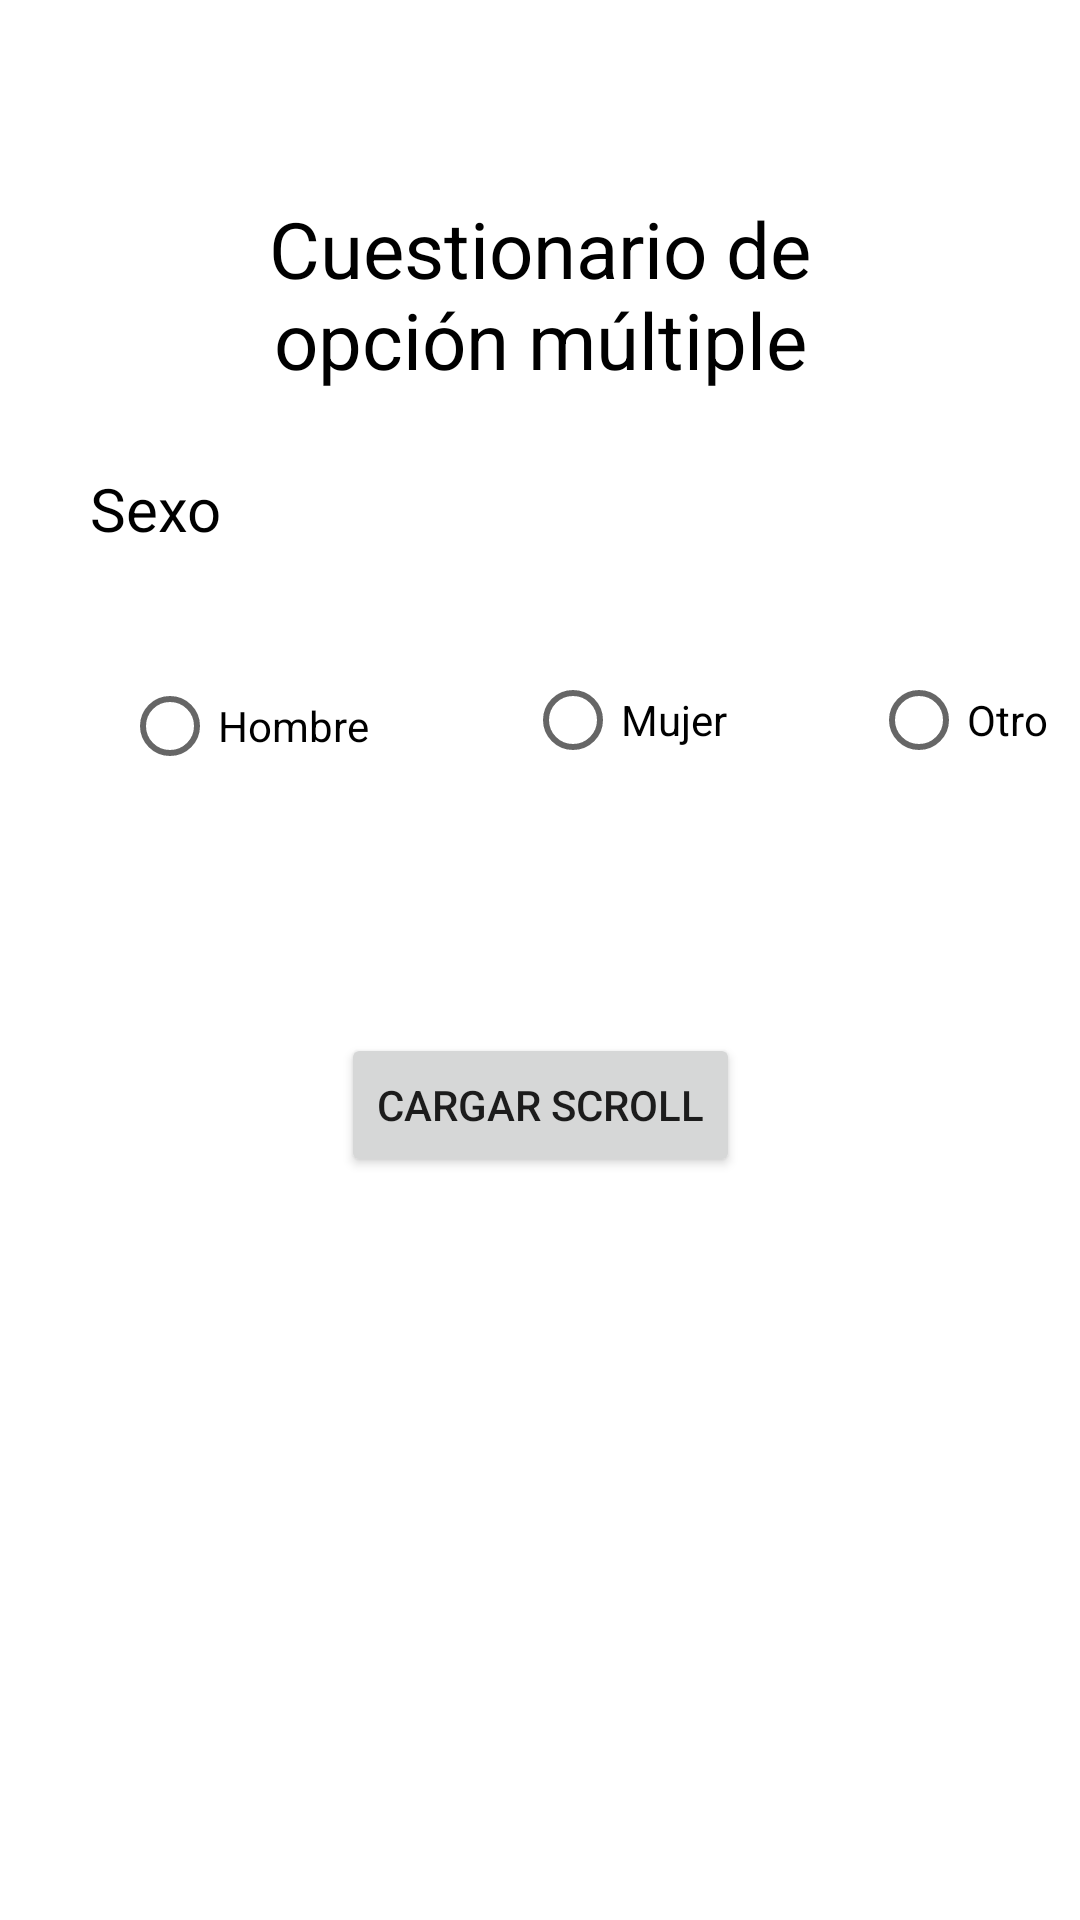

Here is an Android app screen rendered from its layout file. Give the layout XML and the strings, colors and styles it references.
<!-- AndroidManifest.xml: application theme Theme.TSDMH_7S21_252_P2E1_AMM -->
<!-- res/layout/activity_question.xml -->
<?xml version="1.0" encoding="utf-8"?>
<androidx.constraintlayout.widget.ConstraintLayout xmlns:android="http://schemas.android.com/apk/res/android"
    xmlns:app="http://schemas.android.com/apk/res-auto"
    xmlns:tools="http://schemas.android.com/tools"
    android:id="@+id/main"
    android:layout_width="match_parent"
    android:layout_height="match_parent"
    tools:context=".QuestionsActivity">

    <TextView
        android:id="@+id/titulo2"
        android:layout_width="254dp"
        android:layout_height="76dp"
        android:layout_marginTop="60dp"
        android:textSize="26sp"
        android:gravity="center"
        android:text="@string/titulo2"
        android:textColor="@color/black"
        app:layout_constraintEnd_toEndOf="parent"
        app:layout_constraintStart_toStartOf="parent"
        app:layout_constraintTop_toTopOf="parent" />

    <TextView
        android:id="@+id/question1"
            android:layout_width="wrap_content"
        android:layout_height="wrap_content"
        android:layout_marginStart="30dp"
        android:layout_marginTop="20dp"
        android:text="@string/question1"
        android:textColor="@color/black"
        android:textSize="20sp"
        app:layout_constraintStart_toStartOf="parent"
        app:layout_constraintTop_toBottomOf="@+id/titulo2" />

    <RadioGroup
        android:id="@+id/radio1"
        android:layout_width="wrap_content"
        android:layout_height="wrap_content"
        android:layout_marginTop="20dp"
        android:orientation="horizontal"
        android:padding="5dp"
        android:paddingStart="15dp"
        android:paddingLeft="10dp"
        app:layout_constraintEnd_toEndOf="parent"
        app:layout_constraintStart_toStartOf="parent"
        app:layout_constraintTop_toBottomOf="@+id/question1">

        <RadioButton
            android:id="@+id/r1"
            android:layout_width="wrap_content"
            android:layout_height="wrap_content"
            android:layout_marginStart="20dp"
            android:layout_marginTop="10dp"
            android:text="@string/answer1"
            app:layout_constraintStart_toStartOf="parent"
            app:layout_constraintTop_toBottomOf="@+id/question1" />

        <RadioButton
            android:id="@+id/r2"
            android:layout_width="wrap_content"
            android:layout_height="wrap_content"
            android:layout_marginStart="52dp"
            android:layout_marginTop="8dp"
            android:text="@string/answer2"
            android:onClick="verificares"
            app:layout_constraintStart_toEndOf="@+id/r1"
            app:layout_constraintTop_toBottomOf="@+id/question1" />

        <RadioButton
            android:id="@+id/r3"
            android:layout_width="wrap_content"
            android:layout_height="wrap_content"
            android:layout_marginStart="48dp"
            android:layout_marginTop="8dp"
            android:text="@string/answer3"
            android:onClick="verificares"
            app:layout_constraintStart_toEndOf="@+id/r2"
            app:layout_constraintTop_toBottomOf="@+id/question1" />
    </RadioGroup>

    <Button
        android:id="@+id/btn1"
        android:layout_width="wrap_content"
        android:layout_height="wrap_content"
        android:text="@string/btn1"
        android:onClick="verificares"
        app:layout_constraintBottom_toBottomOf="parent"
        app:layout_constraintEnd_toEndOf="parent"
        app:layout_constraintStart_toStartOf="parent"
        app:layout_constraintTop_toBottomOf="@+id/radio1"
        app:layout_constraintVertical_bias="0.228" />
</androidx.constraintlayout.widget.ConstraintLayout>
<!-- resources referenced by this layout -->
<resources>
  <string name="answer1">Hombre</string>
  <string name="answer2">Mujer</string>
  <string name="answer3">Otro</string>
  <string name="btn1">Cargar Scroll</string>
  <string name="question1">Sexo</string>
  <string name="titulo2">Cuestionario de opción múltiple</string>
  <style name="Theme.TSDMH_7S21_252_P2E1_AMM" parent="Theme.MaterialComponents.DayNight.DarkActionBar">
          
          <item name="colorPrimary">@color/purple_500</item>
          <item name="colorPrimaryVariant">@color/purple_700</item>
          <item name="colorOnPrimary">@color/white</item>
          
          <item name="colorSecondary">@color/teal_200</item>
          <item name="colorSecondaryVariant">@color/teal_700</item>
          <item name="colorOnSecondary">@color/black</item>
          
          <item name="android:statusBarColor">?attr/colorPrimaryVariant</item>
          
      </style>
  <!-- not gathered from this repository: default colours our renderer supplied (Android Studio template values) -->
  <color name="purple_500">#FF6200EE</color>
  <color name="purple_700">#FF3700B3</color>
  <color name="teal_200">#FF03DAC5</color>
  <color name="teal_700">#FF018786</color>
  <color name="black">#FF000000</color>
  <color name="white">#FFFFFFFF</color>
</resources>
